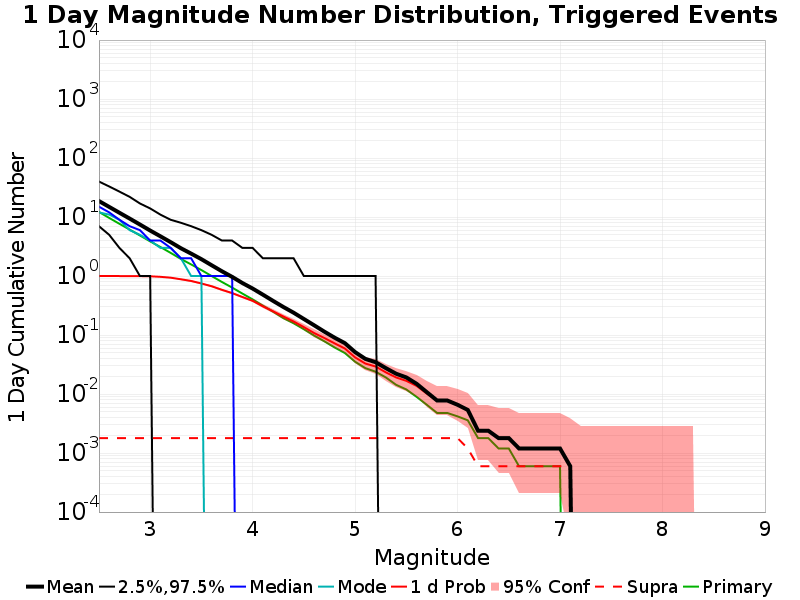

Values plotted in this chart, from the file beside it:
Mag, Mean, 2.5 %ile, 97.5 %ile, Median, Mode, 1 d Probability, 1 d Supra-Seis Prob, Primary Aftershocks Mean
2.5, 18.68, 7.0, 40.0, 15.0, 12.0, 1.0, 0.001794, 12.22
2.6, 14.87, 5.0, 33.0, 12.0, 11.0, 1.0, 0.001794, 9.666
2.7, 11.82, 3.0, 27.0, 9.0, 9.0, 1.0, 0.001794, 7.685
2.8, 9.423, 2.0, 22.0, 7.0, 6.0, 0.9982, 0.001794, 6.139
2.9, 7.472, 1.0, 17.0, 6.0, 5.0, 0.9964, 0.001794, 4.876
3.0, 5.907, 1.0, 14.0, 4.0, 4.0, 0.9904, 0.001794, 3.868
3.1, 4.72, 0.0, 11.0, 4.0, 3.0, 0.9707, 0.001794, 3.107
3.2, 3.755, 0.0, 9.0, 3.0, 3.0, 0.9384, 0.001794, 2.47
3.3, 2.961, 0.0, 8.0, 2.0, 2.0, 0.8822, 0.001794, 1.949
3.4, 2.4, 0.0, 7.0, 2.0, 1.0, 0.826, 0.001794, 1.574
3.5, 1.932, 0.0, 6.0, 1.0, 1.0, 0.7488, 0.001794, 1.263
3.6, 1.525, 0.0, 5.0, 1.0, 0.0, 0.6711, 0.001794, 1.001
3.7, 1.206, 0.0, 4.0, 1.0, 0.0, 0.5849, 0.001794, 0.7943
3.8, 0.9683, 0.0, 4.0, 1.0, 0.0, 0.5144, 0.001794, 0.6376
3.9, 0.762, 0.0, 3.0, 0.0, 0.0, 0.442, 0.001794, 0.5048
4.0, 0.6142, 0.0, 3.0, 0.0, 0.0, 0.3798, 0.001794, 0.4025
4.1, 0.4839, 0.0, 2.0, 0.0, 0.0, 0.3068, 0.001794, 0.3146
4.2, 0.3792, 0.0, 2.0, 0.0, 0.0, 0.2524, 0.001794, 0.2488
4.3, 0.299, 0.0, 2.0, 0.0, 0.0, 0.2063, 0.001794, 0.1938
4.4, 0.2392, 0.0, 2.0, 0.0, 0.0, 0.1699, 0.001794, 0.1585
4.5, 0.1872, 0.0, 1.0, 0.0, 0.0, 0.1364, 0.001794, 0.1256
4.6, 0.1465, 0.0, 1.0, 0.0, 0.0, 0.1083, 0.001794, 0.09809
4.7, 0.1142, 0.0, 1.0, 0.0, 0.0, 0.08911, 0.001794, 0.07835
4.8, 0.09031, 0.0, 1.0, 0.0, 0.0, 0.07237, 0.001794, 0.0616
4.9, 0.07297, 0.0, 1.0, 0.0, 0.0, 0.05921, 0.001794, 0.04964
5.0, 0.05144, 0.0, 1.0, 0.0, 0.0, 0.04187, 0.001794, 0.03529
5.1, 0.03947, 0.0, 1.0, 0.0, 0.0, 0.03289, 0.001794, 0.02751
5.2, 0.03469, 0.0, 1.0, 0.0, 0.0, 0.02931, 0.001794, 0.02392
5.3, 0.02751, 0.0, 0.0, 0.0, 0.0, 0.02333, 0.001794, 0.01914
5.4, 0.02213, 0.0, 0.0, 0.0, 0.0, 0.01914, 0.001794, 0.01435
5.5, 0.01914, 0.0, 0.0, 0.0, 0.0, 0.01675, 0.001794, 0.01196
5.6, 0.01495, 0.0, 0.0, 0.0, 0.0, 0.01376, 0.001794, 0.008971
5.7, 0.01077, 0.0, 0.0, 0.0, 0.0, 0.01017, 0.001794, 0.006579
5.8, 0.007775, 0.0, 0.0, 0.0, 0.0, 0.007775, 0.001794, 0.004785
5.9, 0.007775, 0.0, 0.0, 0.0, 0.0, 0.007775, 0.001794, 0.004785
6.0, 0.006579, 0.0, 0.0, 0.0, 0.0, 0.006579, 0.001794, 0.004187
6.1, 0.005383, 0.0, 0.0, 0.0, 0.0, 0.005383, 0.001196, 0.003589
6.2, 0.002392, 0.0, 0.0, 0.0, 0.0, 0.002392, 5.980861E-4, 0.001794
6.3, 0.002392, 0.0, 0.0, 0.0, 0.0, 0.002392, 5.980861E-4, 0.001794
6.4, 0.001794, 0.0, 0.0, 0.0, 0.0, 0.001794, 5.980861E-4, 0.001196
6.5, 0.001794, 0.0, 0.0, 0.0, 0.0, 0.001794, 5.980861E-4, 0.001196
6.6, 0.001196, 0.0, 0.0, 0.0, 0.0, 0.001196, 5.980861E-4, 5.980861E-4
6.7, 0.001196, 0.0, 0.0, 0.0, 0.0, 0.001196, 5.980861E-4, 5.980861E-4
6.8, 0.001196, 0.0, 0.0, 0.0, 0.0, 0.001196, 5.980861E-4, 5.980861E-4
6.9, 0.001196, 0.0, 0.0, 0.0, 0.0, 0.001196, 5.980861E-4, 5.980861E-4
7.0, 0.001196, 0.0, 0.0, 0.0, 0.0, 0.001196, 5.980861E-4, 5.980861E-4
7.1, 5.980861E-4, 0.0, 0.0, 0.0, 0.0, 5.980861E-4, 5.980861E-4, 0.0
7.2, 0.0, 0.0, 0.0, 0.0, 0.0, 0.0, 0.0, 0.0
7.3, 0.0, 0.0, 0.0, 0.0, 0.0, 0.0, 0.0, 0.0
7.4, 0.0, 0.0, 0.0, 0.0, 0.0, 0.0, 0.0, 0.0
7.5, 0.0, 0.0, 0.0, 0.0, 0.0, 0.0, 0.0, 0.0
7.6, 0.0, 0.0, 0.0, 0.0, 0.0, 0.0, 0.0, 0.0
7.7, 0.0, 0.0, 0.0, 0.0, 0.0, 0.0, 0.0, 0.0
7.8, 0.0, 0.0, 0.0, 0.0, 0.0, 0.0, 0.0, 0.0
7.9, 0.0, 0.0, 0.0, 0.0, 0.0, 0.0, 0.0, 0.0
8.0, 0.0, 0.0, 0.0, 0.0, 0.0, 0.0, 0.0, 0.0
8.1, 0.0, 0.0, 0.0, 0.0, 0.0, 0.0, 0.0, 0.0
8.2, 0.0, 0.0, 0.0, 0.0, 0.0, 0.0, 0.0, 0.0
8.3, 0.0, 0.0, 0.0, 0.0, 0.0, 0.0, 0.0, 0.0
8.4, 0.0, 0.0, 0.0, 0.0, 0.0, 0.0, 0.0, 0.0
... 6 more rows
